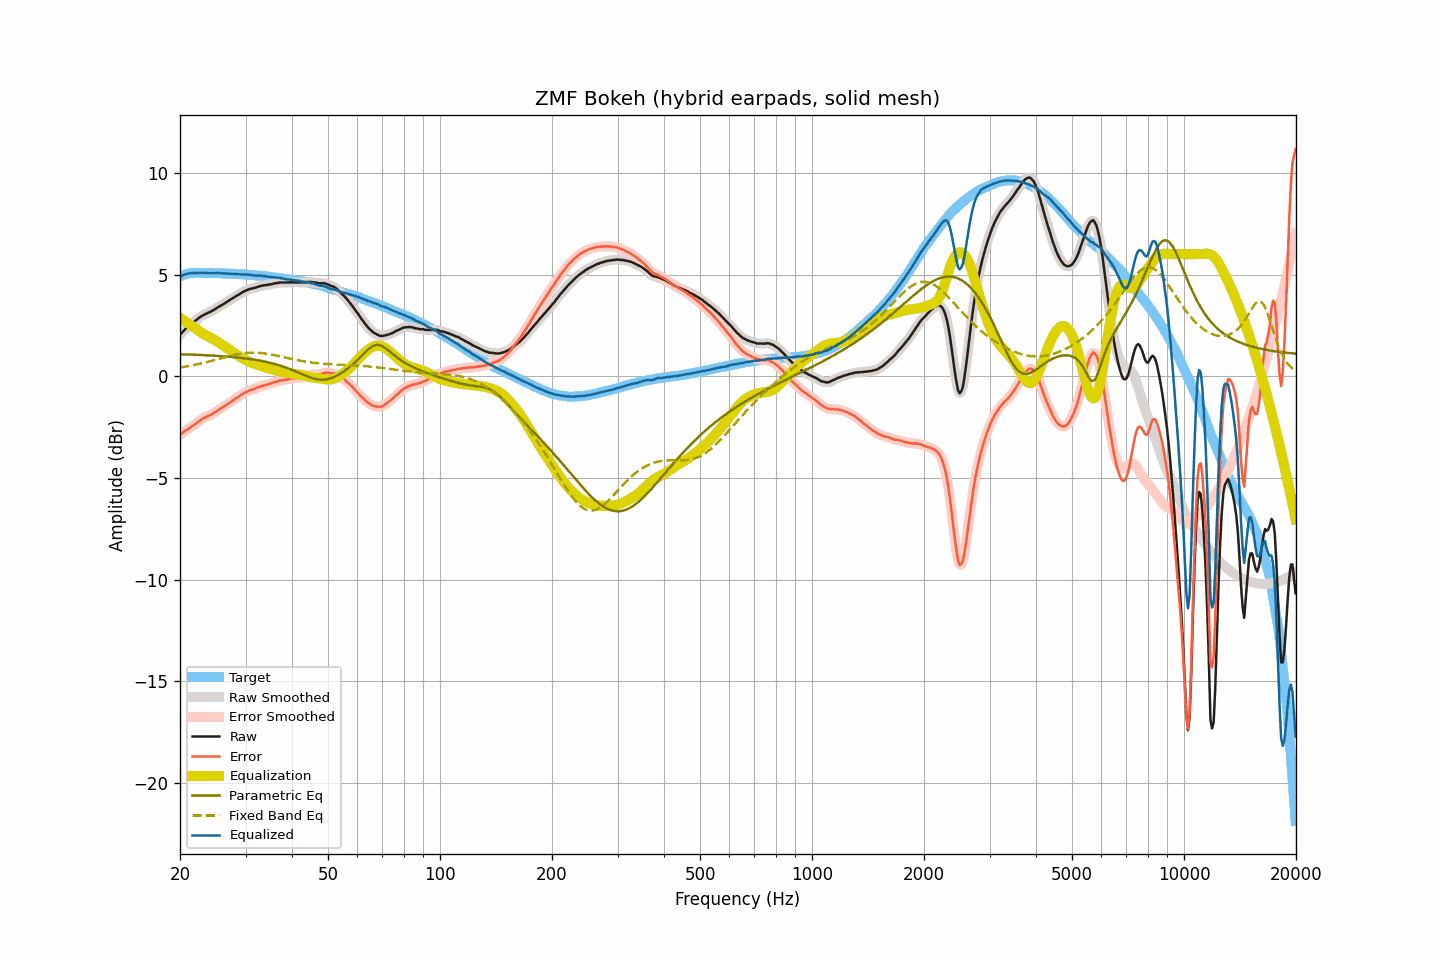

The table this chart was drawn from, first rows:
frequency, raw, smoothed, error, error_smoothed, equalization, parametric_eq, fixed_band_eq, equalized_raw, equalized_smoothed, target
20.00, 2.04, 2.03, -2.87, -2.88, 2.87, 1.08, 0.42, 4.91, 4.90, 4.91
20.20, 2.12, 2.12, -2.82, -2.82, 2.82, 1.08, 0.44, 4.93, 4.94, 4.94
20.40, 2.21, 2.21, -2.76, -2.76, 2.76, 1.08, 0.45, 4.97, 4.97, 4.97
20.61, 2.29, 2.29, -2.69, -2.70, 2.71, 1.07, 0.46, 5.00, 5.00, 4.99
20.81, 2.37, 2.37, -2.65, -2.65, 2.66, 1.07, 0.48, 5.02, 5.03, 5.02
21.02, 2.45, 2.44, -2.60, -2.60, 2.60, 1.07, 0.49, 5.05, 5.04, 5.05
21.23, 2.51, 2.51, -2.55, -2.55, 2.55, 1.06, 0.51, 5.05, 5.06, 5.06
21.44, 2.58, 2.57, -2.49, -2.49, 2.49, 1.06, 0.52, 5.07, 5.07, 5.07
21.66, 2.64, 2.64, -2.44, -2.44, 2.44, 1.06, 0.54, 5.07, 5.07, 5.08
21.87, 2.70, 2.70, -2.38, -2.38, 2.38, 1.06, 0.56, 5.08, 5.08, 5.08
22.09, 2.76, 2.76, -2.33, -2.33, 2.32, 1.05, 0.57, 5.08, 5.08, 5.09
22.31, 2.82, 2.82, -2.27, -2.27, 2.26, 1.05, 0.59, 5.08, 5.08, 5.08
22.54, 2.88, 2.88, -2.21, -2.21, 2.21, 1.05, 0.61, 5.08, 5.08, 5.08
22.76, 2.94, 2.93, -2.15, -2.15, 2.15, 1.04, 0.63, 5.09, 5.09, 5.08
22.99, 2.98, 2.98, -2.10, -2.10, 2.11, 1.04, 0.64, 5.08, 5.09, 5.07
23.22, 3.03, 3.02, -2.05, -2.05, 2.06, 1.03, 0.66, 5.09, 5.08, 5.07
23.45, 3.06, 3.06, -2.01, -2.01, 2.02, 1.03, 0.68, 5.07, 5.08, 5.07
23.69, 3.10, 3.10, -1.97, -1.97, 1.98, 1.03, 0.70, 5.07, 5.07, 5.07
23.92, 3.14, 3.13, -1.93, -1.94, 1.93, 1.02, 0.72, 5.07, 5.07, 5.07
24.16, 3.17, 3.17, -1.91, -1.90, 1.89, 1.02, 0.74, 5.06, 5.07, 5.08
24.40, 3.22, 3.21, -1.86, -1.86, 1.85, 1.01, 0.76, 5.07, 5.06, 5.08
24.65, 3.26, 3.26, -1.81, -1.81, 1.81, 1.01, 0.78, 5.06, 5.07, 5.07
24.89, 3.31, 3.31, -1.76, -1.76, 1.76, 1.00, 0.81, 5.07, 5.07, 5.07
25.14, 3.36, 3.36, -1.71, -1.71, 1.71, 1.00, 0.83, 5.07, 5.07, 5.06
25.39, 3.41, 3.41, -1.66, -1.66, 1.66, 0.99, 0.85, 5.07, 5.07, 5.06
25.65, 3.46, 3.45, -1.61, -1.61, 1.61, 0.99, 0.87, 5.06, 5.06, 5.06
25.91, 3.50, 3.50, -1.56, -1.56, 1.56, 0.98, 0.89, 5.05, 5.06, 5.05
26.16, 3.55, 3.55, -1.50, -1.50, 1.51, 0.98, 0.91, 5.05, 5.05, 5.05
26.43, 3.60, 3.60, -1.45, -1.45, 1.45, 0.97, 0.93, 5.05, 5.05, 5.05
26.69, 3.65, 3.65, -1.40, -1.40, 1.40, 0.97, 0.95, 5.05, 5.05, 5.05
26.96, 3.70, 3.70, -1.35, -1.35, 1.35, 0.96, 0.97, 5.05, 5.05, 5.05
27.23, 3.75, 3.75, -1.30, -1.30, 1.30, 0.95, 0.99, 5.04, 5.04, 5.05
27.50, 3.80, 3.80, -1.25, -1.25, 1.24, 0.95, 1.01, 5.04, 5.04, 5.04
27.77, 3.85, 3.85, -1.19, -1.19, 1.19, 0.94, 1.03, 5.04, 5.04, 5.03
28.05, 3.90, 3.90, -1.14, -1.13, 1.14, 0.93, 1.05, 5.03, 5.03, 5.03
28.33, 3.95, 3.94, -1.07, -1.08, 1.08, 0.92, 1.07, 5.03, 5.02, 5.02
28.62, 3.99, 3.99, -1.03, -1.03, 1.03, 0.92, 1.08, 5.01, 5.02, 5.02
28.90, 4.04, 4.04, -0.98, -0.98, 0.97, 0.91, 1.10, 5.01, 5.01, 5.02
29.19, 4.09, 4.09, -0.92, -0.93, 0.92, 0.90, 1.11, 5.01, 5.01, 5.01
29.48, 4.14, 4.13, -0.88, -0.87, 0.87, 0.89, 1.12, 5.01, 5.01, 5.01
29.78, 4.18, 4.18, -0.83, -0.83, 0.83, 0.88, 1.13, 5.01, 5.01, 5.00
30.08, 4.22, 4.21, -0.78, -0.78, 0.79, 0.87, 1.14, 5.00, 5.00, 5.00
30.38, 4.25, 4.25, -0.74, -0.74, 0.75, 0.86, 1.15, 5.00, 5.00, 4.99
30.68, 4.28, 4.27, -0.71, -0.71, 0.71, 0.85, 1.15, 4.99, 4.99, 4.99
30.99, 4.30, 4.30, -0.68, -0.68, 0.68, 0.84, 1.16, 4.98, 4.98, 4.97
31.30, 4.32, 4.32, -0.66, -0.66, 0.65, 0.83, 1.16, 4.97, 4.97, 4.97
31.61, 4.34, 4.34, -0.63, -0.63, 0.62, 0.82, 1.16, 4.96, 4.96, 4.97
31.93, 4.36, 4.36, -0.60, -0.60, 0.59, 0.80, 1.16, 4.95, 4.95, 4.96
32.24, 4.39, 4.38, -0.56, -0.57, 0.56, 0.79, 1.15, 4.95, 4.95, 4.94
32.57, 4.41, 4.41, -0.54, -0.53, 0.54, 0.78, 1.15, 4.94, 4.95, 4.94
32.89, 4.44, 4.43, -0.50, -0.50, 0.51, 0.76, 1.14, 4.95, 4.94, 4.94
33.22, 4.45, 4.45, -0.48, -0.48, 0.49, 0.75, 1.13, 4.93, 4.94, 4.93
33.55, 4.47, 4.46, -0.46, -0.46, 0.46, 0.73, 1.12, 4.93, 4.93, 4.92
33.89, 4.48, 4.47, -0.44, -0.44, 0.44, 0.71, 1.11, 4.91, 4.91, 4.91
34.23, 4.49, 4.49, -0.42, -0.42, 0.41, 0.70, 1.10, 4.90, 4.90, 4.91
34.57, 4.50, 4.50, -0.40, -0.40, 0.39, 0.68, 1.09, 4.89, 4.89, 4.90
34.92, 4.52, 4.51, -0.37, -0.37, 0.37, 0.66, 1.08, 4.88, 4.88, 4.88
35.27, 4.53, 4.53, -0.35, -0.34, 0.34, 0.64, 1.06, 4.87, 4.87, 4.88
35.62, 4.55, 4.55, -0.32, -0.32, 0.32, 0.62, 1.05, 4.86, 4.86, 4.87
35.97, 4.57, 4.56, -0.29, -0.29, 0.29, 0.60, 1.03, 4.86, 4.85, 4.85
... 635 more rows
